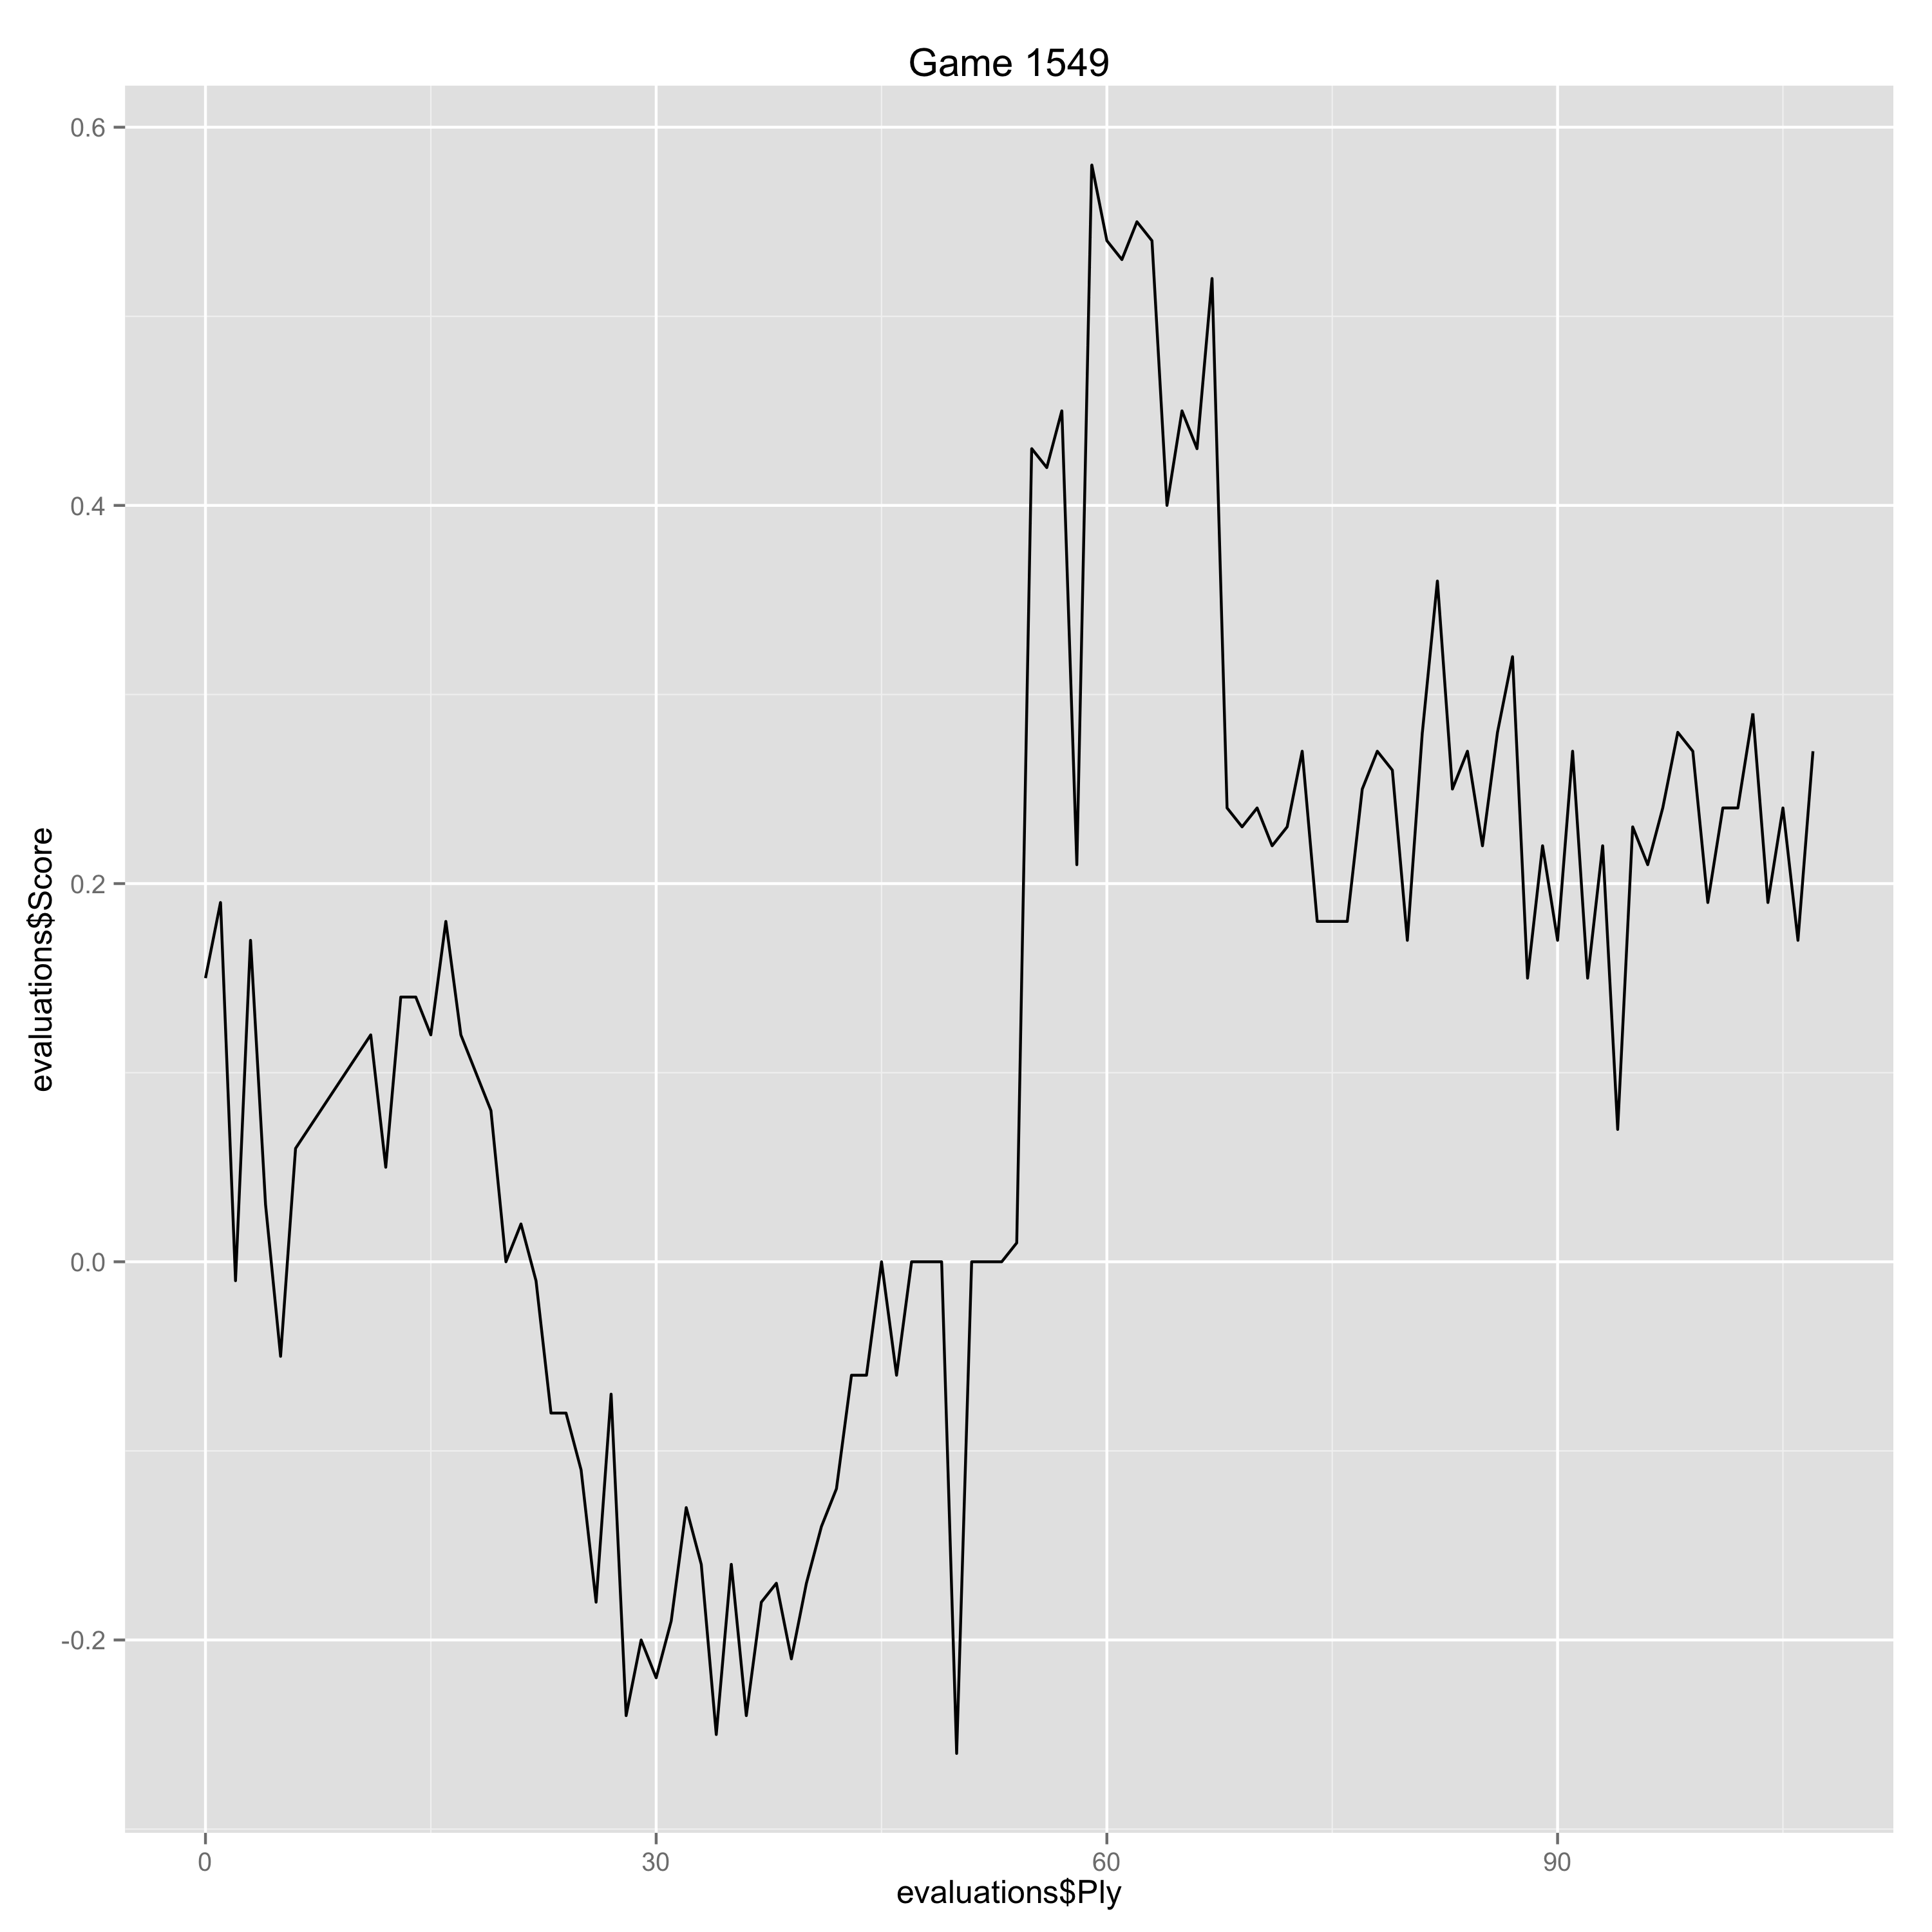

The table this chart was drawn from, first rows:
Ply, Move, White, Black, Score, Eval, Comment
0, [1], d4, , 0.15, 0.15, 
1, [1], , Nf6, 0.19, -0.04, 
2, [2], Bg5, , -0.01, -0.2, 
3, [2], , d5, 0.17, -0.18, 
4, [3], Bxf6, , 0.03, -0.14, 
5, [3], , exf6, -0.05, 0.08, 
6, [4], e3, , 0.06, 0.11, 
11, [6], , O-O, 0.12, -0.06, 
12, [7], Nc3, , 0.05, -0.07, 
13, [7], , f5, 0.14, -0.09, 
14, [8], Nf3, , 0.14, 0.0, 
15, [8], , Nd7, 0.12, 0.02, 
16, [9], O-O, , 0.18, 0.06, 
17, [9], , c6, 0.12, 0.06, 
18, [10], Re1, , 0.1, -0.02, 
19, [10], , Nf6, 0.08, 0.02, 
20, [11], Qc2, , 0.0, -0.08, 
21, [11], , Qe7, 0.02, -0.02, 
22, [12], Bd3, , -0.01, -0.03, 
23, [12], , g6, -0.08, 0.07, 
24, [13], a3, , -0.08, 0.0, 
25, [13], , Be6, -0.11, 0.03, 
26, [14], Rac1, , -0.18, -0.07, 
27, [14], , Rad8, -0.07, -0.11, 
28, [15], Qe2, , -0.24, -0.17, 
29, [15], , Kg7, -0.2, -0.04, 
30, [16], g3, , -0.22, -0.02, 
31, [16], , h6, -0.19, -0.03, 
32, [17], Red1, , -0.13, 0.06, 
33, [17], , Rfe8, -0.16, 0.03, 
34, [18], Nd2, , -0.25, -0.09, 
35, [18], , h5, -0.16, -0.09, 
36, [19], Nf3, , -0.24, -0.08, 
37, [19], , a6, -0.18, -0.06, 
38, [20], Bc4, , -0.17, 0.01, 
39, [20], , Bc7, -0.21, 0.04, 
40, [21], b4, , -0.17, 0.04, 
41, [21], , Bxc4, -0.14, -0.03, 
42, [22], Qxc4, , -0.12, 0.02, 
43, [22], , Nd5, -0.06, -0.06, 
44, [23], Kg2, , -0.06, 0.0, 
45, [23], , Bb8, 0.0, -0.06, 
46, [24], Qb3, , -0.06, -0.06, 
47, [24], , Qe6, 0.0, -0.06, 
48, [25], Nxd5, , 0.0, 0.0, 
49, [25], , Rxd5, 0.0, 0.0, 
50, [26], Rc5, , -0.26, -0.26, 
51, [26], , Red8, 0.0, -0.26, 
52, [27], Rdc1, , 0.0, 0.0, 
53, [27], , Ba7, 0.0, 0.0, 
54, [28], Rxd5, , 0.01, 0.01, 
55, [28], , Qxd5, 0.43, -0.42, 
56, [29], Qxd5, , 0.42, -0.01, 
57, [29], , Rxd5, 0.45, -0.03, 
58, [30], Ne5, , 0.21, -0.24, 
59, [30], , Bb8, 0.58, -0.37, 
60, [31], Nd3, , 0.54, -0.04, 
61, [31], , Rd7, 0.53, 0.01, 
62, [32], Nc5, , 0.55, 0.02, 
63, [32], , Re7, 0.54, 0.01, 
... 44 more rows
